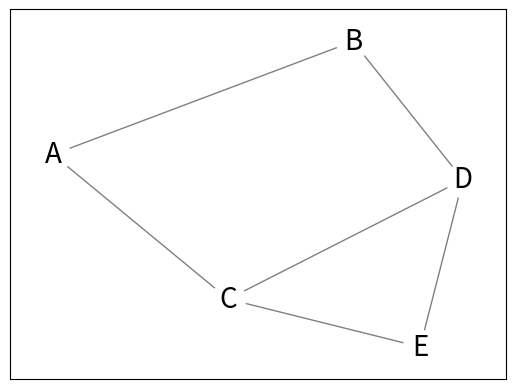
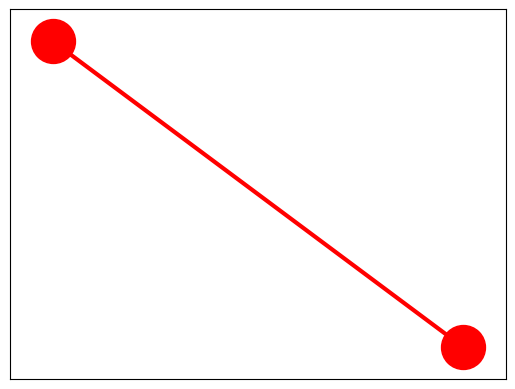

The matplotlib source for these figures, in order: (Note: this script raises an exception after producing the figures.)
"""
Mathematical-Modeling-Toolkit
Repository: https://github.com/Jackksonns/Mathematical-Modeling-Toolkit
"""

import networkx as nx
import matplotlib.pyplot as plt

# 创建一个图
G = nx.Graph()

# 添加节点
G.add_node("A")
G.add_node("B")
G.add_node("C")
G.add_node("D")
G.add_node("E")

# 添加边和权重
G.add_edge("A", "B", weight=1)
G.add_edge("A", "C", weight=2)
G.add_edge("B", "D", weight=3)
G.add_edge("C", "D", weight=1)
G.add_edge("C", "E", weight=4)
G.add_edge("D", "E", weight=2)

# 定义起点和终点
start = "A"
end = "E"

# 使用Dijkstra的算法找到最短路径
shortest_path = nx.dijkstra_path(G, start, end, weight='weight')

# 可视化输出
pos = nx.spring_layout(G)  # 使用spring_layout来得到节点位置
nx.draw_networkx_nodes(G, pos, node_size=600, node_color='w', node_shape='o')  # 绘制节点
nx.draw_networkx_edges(G, pos, alpha=0.5)  # 绘制边
nx.draw_networkx_labels(G, pos, font_size=20, font_family='sans-serif')  # 添加节点标签
plt.axis('on')  # 不显示坐标轴
plt.show()  # 显示图

# 在图上标出最短路径和起点、终点
nx.draw_networkx_nodes(G, pos, nodelist=[start, end], node_color='r', node_size=1000)
nx.draw_networkx_edges(G, pos, edgelist=[(start, end)], edge_color='r', width=3)
nx.draw_networkx_labels(G, pos, {'起点': start, '终点': end}, font_size=20, font_family='sans-serif')
plt.axis('on')  # 不显示坐标轴
plt.show()  # 显示图
